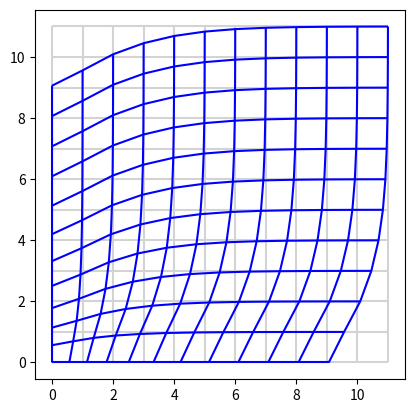

This figure's Python source:
# https://stackoverflow.com/questions/47295473/how-to-plot-using-matplotlib-python-colahs-deformed-grid

"""
仍然有缺陷
1. 靠近边缘变化太剧烈
2. 靠近边缘的侵占而不是挤压后面的图形
3. 1 1 这个格点绘制的很奇怪
4. 靠近两个坐标轴的，坐标轴方向压缩了，另一个坐标轴方向却放大了。这感觉好像不太对呀。应该是各个方向都压缩
但如果是各个方向都压缩，那要如何绘制呢？如果一个区域，各个单元格都缩小了，那就会产生空隙，这感觉也不对。
或者是不是必须沿着半径方向被压缩，垂直于半径的方向被拉伸呢？
其实拉伸也是相对于原来位置，拉伸后的幅度，仍然小于本位置的幅度？
"""
import numpy as np
import matplotlib.pyplot as plt
from matplotlib.collections import LineCollection
from sympy import symbols, cos, sin
from sympy.diffgeom import Manifold, Patch, CoordSystem

EDGE = 2
STEP = 8*EDGE+1
# SCALE = 0.1
R = 1
UNIT = 1
MAX = 12

rect: CoordSystem
polar: CoordSystem


def plot_grid(x, y, ax=None, **kwargs):
    ax = ax or plt.gca()
    segs1 = np.stack((x, y), axis=2)
    segs2 = segs1.transpose(1, 0, 2)
    ax.add_collection(LineCollection(segs1, **kwargs))
    ax.add_collection(LineCollection(segs2, **kwargs))
    ax.autoscale()


def create_points(reshape=False):
    # 其实先创建一堆点就可以。
    x_rows = []
    y_rows = []
    last_y = -1
    for row in range(0, MAX):
        x_row = []
        y_row = []
        last_x = -1
        accumulate_x = 0
        for col in range(0, MAX):
            # 为一个y，创建一整行的点。y值不变，x值从左到右
            if not reshape:
                x_row.append(col)
                y_row.append(row)
            else:
                # 从上一列取出历史x, 以显示x的累计变形效果
                # 从上一行里面取出历史的y, 这样才能显示累计的变形效果

                # 这个图形应该是接近正确的，但问题是怎么样才能让他恢复平直呢？ 要在什么地方加入新的单元格？
                # 这个思考起来应该是比较简单的。可以考虑在累计缺1的情况下加入一个单元格，但有个问题是斜的方向怎么办？

                # 更进一步，应该有一个方法，自动计算出当前的度量单位是多少
                # 所谓的单位长度，在不同的位置是不一样的，靠近圆心的短，远离圆心的长。三维空间的变形不明显。
                # 但可以示意这种变形

                # 这个度量值，看起来很像是特定点位的导数的值。只是这个函数是什么形式的？它的导数值是多少？
                # 方程会不会是半径的某个指数形式的方程，对x,y 求偏导数然后计算全微分。

                # 当循环到row,col的时候，由于变形的缘故，这两个值离平直坐标中的x,y 可能已经比较远了。那现在想求的是什么呢？

                # 让x,y直接加上这个度量单位而不是加1.  这个度量值，就是点到圆心的距离调整后，减去上一个点

                x = last_x + 1
                y = 0 if row == 0 else y_rows[row-1][col]+1
                print("x=", row)
                # 如果x==0, 没法计算y/x
                x = 0.0001 if x == 0 else x
                a = y/x
                # 计算当前到圆心的距离
                r = (y**2 + x**2)**0.5
                # 缩短这个距离
                r1 = r - r * (np.e ** (-r/1.2))
                # 计算调整过后的x, y坐标
                x1 = (r1**2/(1+a**2))**0.5
                y1 = a*x1
                last_x = x1
                x_row.append(x1)
                y_row.append(y1)

        print("row end-------------------------")
        x_rows.append(x_row)
        y_rows.append(y_row)

    return x_rows, y_rows


def main():
    fig, ax = plt.subplots()
    ax.set_aspect('equal')
    x_rows, y_rows = create_points()
    plot_grid(x_rows, y_rows, ax=ax, color="lightgrey")

    x_rows, y_rows = create_points(True)
    plot_grid(x_rows, y_rows, ax=ax, color="blue")
    plt.show()


main()
